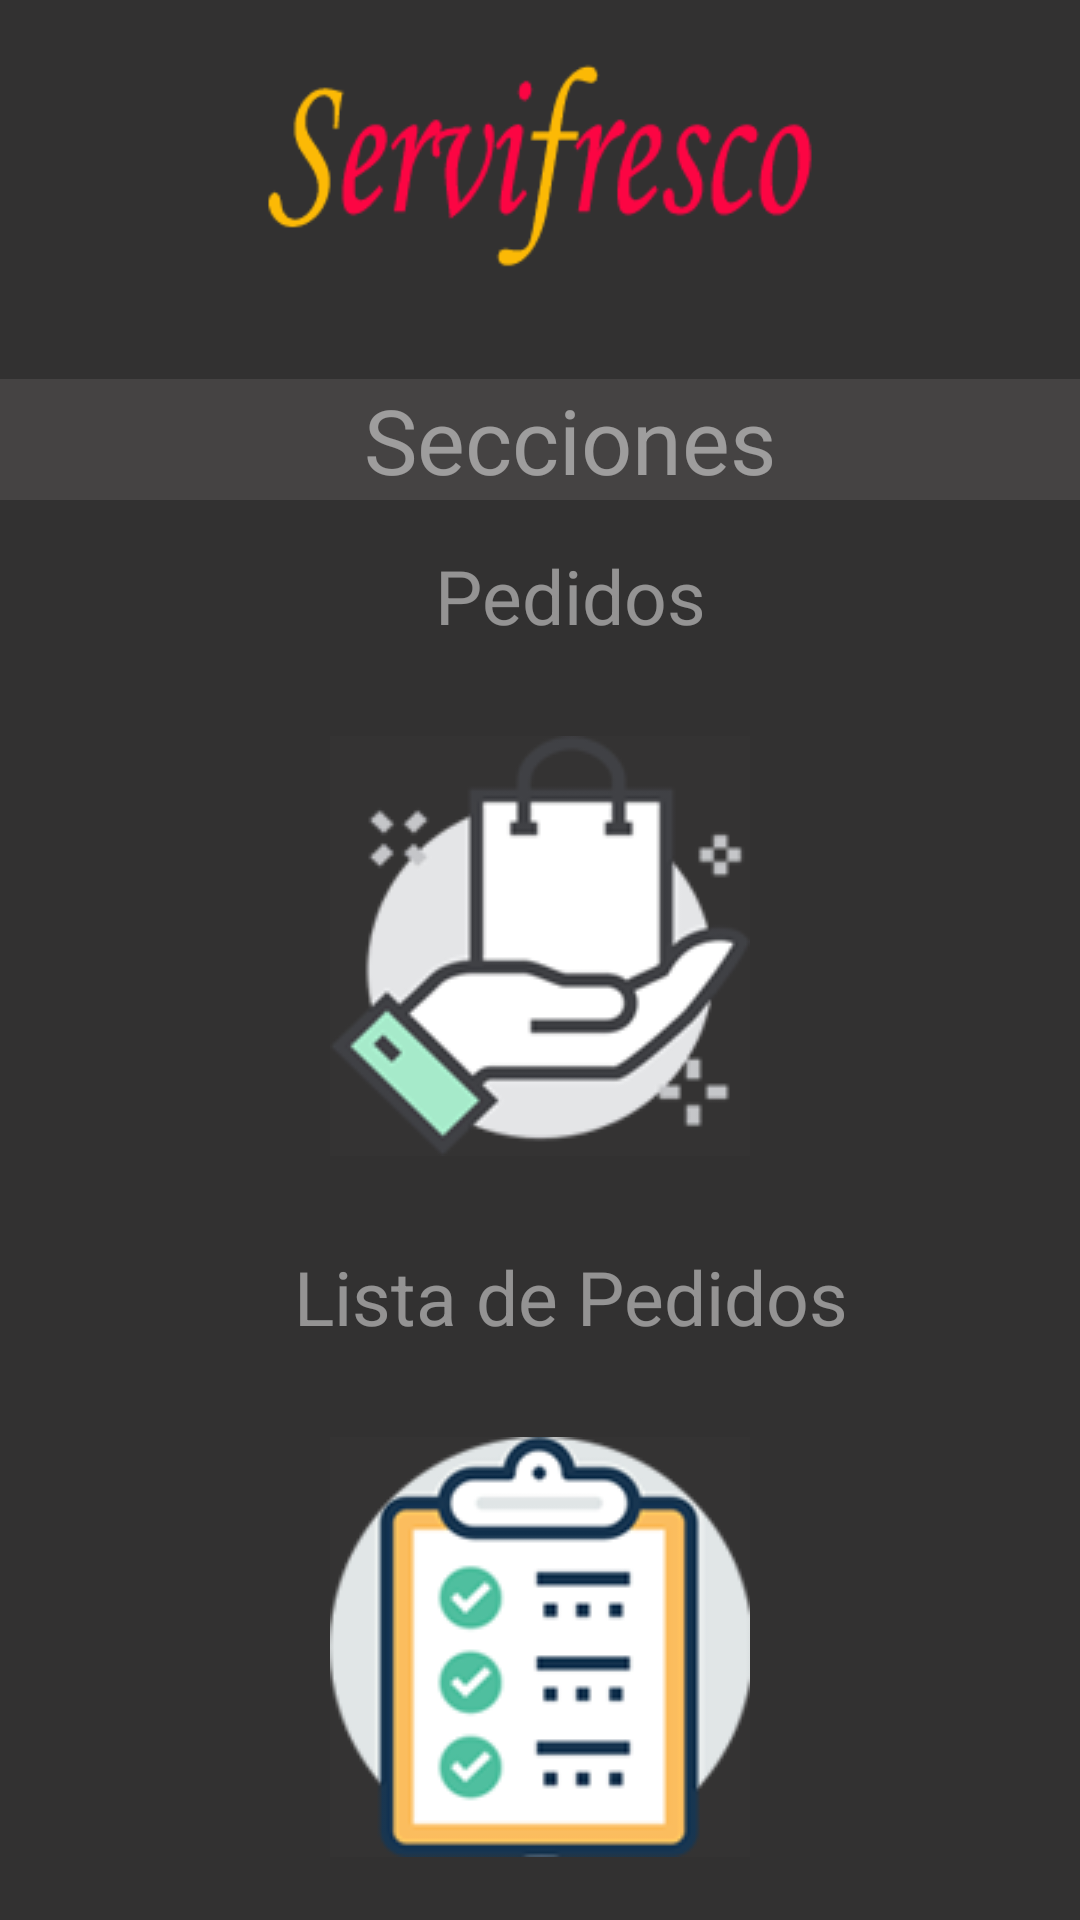

The Android layout XML behind this screen, and the referenced resources:
<!-- AndroidManifest.xml: application theme Theme.Proyectofinal -->
<!-- res/layout/activity_main_categorias1.xml -->
<?xml version="1.0" encoding="utf-8"?>
<RelativeLayout xmlns:android="http://schemas.android.com/apk/res/android"
    xmlns:app="http://schemas.android.com/apk/res-auto"
    xmlns:tools="http://schemas.android.com/tools"
    android:layout_width="match_parent"
    android:layout_height="match_parent"
    tools:context=".MainCategorias1"
    android:background="#323131">

    <TextView
        android:id="@+id/cerrar"
        android:layout_width="wrap_content"
        android:layout_height="wrap_content"
        android:text="@string/cerrar"
        android:textColor="#fff"
        android:textSize="20sp"
        android:layout_alignParentRight="true"
        android:layout_marginRight="25dp"
        android:layout_marginTop="690sp" />

    <LinearLayout
        android:layout_width="match_parent"
        android:layout_height="match_parent"
        android:gravity="center"
        android:orientation="vertical">

        <ImageView
            android:layout_width="190dp"
            android:layout_height="100dp"
            android:layout_marginVertical="10dp"
            android:src="@drawable/logo1" />

        <TextView
            android:layout_width="match_parent"
            android:layout_height="wrap_content"
            android:layout_marginVertical="15dp"
            android:background="#7E5A5656"
            android:gravity="center"
            android:paddingLeft="20dp"
            android:text="Secciones"
            android:textColor="#7AFFFFFF"
            android:textSize="30sp" />

        <TextView
            android:layout_width="match_parent"
            android:layout_height="wrap_content"
            android:layout_marginLeft="20dp"
            android:layout_marginRight="20dp"
            android:gravity="center"
            android:paddingLeft="20dp"
            android:text="Pedidos"
            android:textColor="#7AFFFFFF"
            android:textSize="25sp" />

        <ImageButton
            android:id="@+id/btn1"
            android:layout_width="140dp"
            android:layout_height="140dp"
            android:layout_marginVertical="30dp"
            android:background="#02FFFFFF"
            android:src="@drawable/pedido" />


        <TextView
            android:layout_width="match_parent"
            android:layout_height="wrap_content"
            android:layout_marginLeft="20dp"
            android:layout_marginRight="20dp"
            android:gravity="center"
            android:paddingLeft="20dp"
            android:text="Lista de Pedidos"
            android:textColor="#7AFFFFFF"
            android:textSize="25sp" />

        <ImageButton
            android:id="@+id/btn2"
            android:layout_width="140dp"
            android:layout_height="140dp"
            android:layout_marginVertical="30dp"
            android:background="#02FFFFFF"
            android:src="@drawable/list" />


    </LinearLayout>


</RelativeLayout>
<!-- resources referenced by this layout -->
<resources>
  <!-- drawable list: png bitmap (drawable, 26225 bytes) -->
  <!-- drawable logo1: png bitmap (drawable, 20502 bytes) -->
  <!-- drawable pedido: png bitmap (drawable, 28372 bytes) -->
  <string name="cerrar"><u>Cerrar Sesion</u></string>
  <style name="Theme.Proyectofinal" parent="Theme.MaterialComponents.DayNight.DarkActionBar">
          
          <item name="colorPrimary">@color/teal_700</item>
          <item name="colorPrimaryVariant">@color/purple_700</item>
          <item name="colorOnPrimary">@color/white</item>
          
          <item name="colorSecondary">@color/teal_200</item>
          <item name="colorSecondaryVariant">@color/teal_700</item>
          <item name="colorOnSecondary">@color/black</item>
          
          <item name="android:statusBarColor" tools:targetApi="l">?attr/colorPrimaryVariant</item>
          
      </style>
  <!-- not gathered from this repository: default colours our renderer supplied (Android Studio template values) -->
  <color name="purple_700">#FF3700B3</color>
  <color name="teal_200">#FF03DAC5</color>
  <color name="teal_700">#FF018786</color>
  <color name="black">#FF000000</color>
  <color name="white">#FFFFFFFF</color>
</resources>
